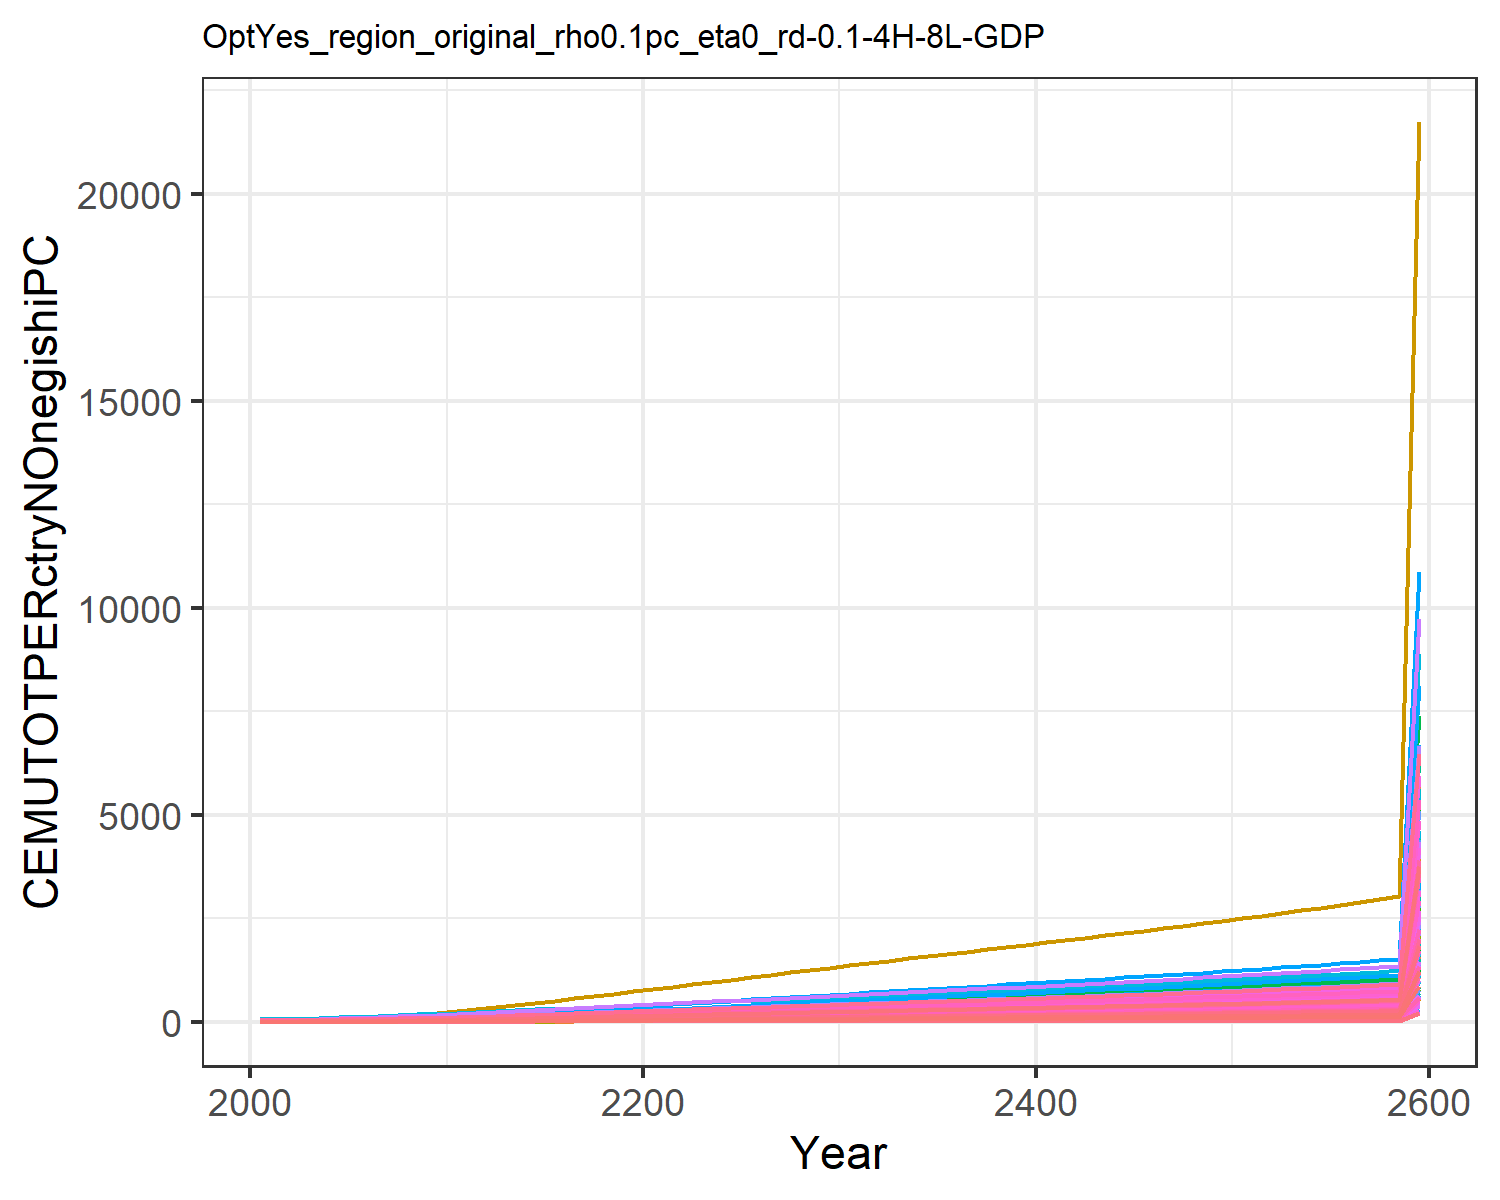

Data behind this chart, as committed beside it:
1.4779953488069966, 2.517208959635046, 4.658700205252486, 18.647131702112237, 9.017911542375288, 3.7352867630556976, 26.278795257021066, 29.205905369486054, 5.9567858294261535, 1.1685771275940409, 26.807752779485952, 1.5165520198965892, 1.423573642723329, 1.9770088509658736, 6.938748996665168, 12.453028449161883, 13.049711835625262, 4.899778535177935, 6.382383554541085, 4.243659915124978, 3.8791243062739316, 6.994985393343635, 8.058218048748717, 20.452832535313608
1.563, 3.148, 5.395, 23.61, 11.63, 4.288, 29.54, 32.43, 6.958, 1.23, 29.74, 1.724, 1.592, 2.158, 8.144, 15.67, 16.96, 5.69, 7.481, 5.288, 4.812, 8.937, 10.34, 24.24
1.83, 4.196, 7.111, 30.48, 15.26, 5.572, 35.72, 39.69, 9.287, 1.338, 36.37, 2.074, 1.877, 2.711, 10.94, 20.12, 22.4, 7.524, 10.02, 6.745, 6.109, 11.64, 13.52, 35.43
2.181, 5.549, 9.166, 38.25, 19.5, 7.11, 42.23, 47.28, 12.08, 1.48, 43.3, 2.528, 2.248, 3.436, 14.29, 25.16, 28.75, 9.72, 13.06, 8.446, 7.623, 14.8, 17.24, 50.03
2.631, 7.313, 11.57, 47.09, 24.32, 8.912, 49, 55.29, 15.34, 1.668, 50.62, 3.123, 2.735, 4.361, 18.2, 30.9, 35.98, 12.29, 16.61, 10.38, 9.348, 18.39, 21.47, 68.63
3.175, 9.431, 14.34, 56.61, 29.65, 10.98, 56.05, 63.74, 19.1, 1.896, 58.34, 3.838, 3.321, 5.477, 22.71, 37.07, 43.98, 15.25, 20.7, 12.53, 11.26, 22.37, 26.14, 91.01
3.806, 11.83, 17.48, 66.69, 35.5, 13.34, 63.26, 72.54, 23.36, 2.155, 66.38, 4.648, 3.985, 6.773, 27.83, 43.62, 52.76, 18.61, 25.35, 14.88, 13.35, 26.73, 31.28, 117
4.534, 14.57, 20.96, 77.39, 41.83, 15.94, 70.62, 81.61, 28.07, 2.454, 74.67, 5.579, 4.748, 8.265, 33.48, 50.57, 62.26, 22.32, 30.48, 17.43, 15.62, 31.46, 36.84, 146.9
5.356, 17.66, 24.74, 88.65, 48.61, 18.78, 78.13, 90.94, 33.21, 2.792, 83.2, 6.627, 5.608, 9.947, 39.64, 57.88, 72.43, 26.36, 36.07, 20.16, 18.05, 36.51, 42.79, 180.5
6.285, 21.31, 28.63, 101.3, 55.76, 21.69, 85.24, 99.94, 38.5, 3.193, 91.42, 7.867, 6.627, 11.85, 45.98, 66.09, 83.17, 30.52, 41.82, 23.05, 20.61, 41.85, 49.07, 218.5
7.286, 25.31, 32.76, 114.8, 63.39, 24.79, 92.49, 109.2, 44.1, 3.634, 99.87, 9.23, 7.748, 13.89, 52.71, 74.88, 94.61, 34.94, 47.92, 26.12, 23.35, 47.54, 55.77, 259.5
8.452, 29.52, 37.06, 126.3, 70.6, 28.01, 99.26, 117.8, 49.93, 4.099, 107.7, 10.66, 8.926, 16.28, 59.7, 82.36, 105.4, 39.53, 54.27, 29.03, 25.93, 52.92, 62.1, 307.1
9.59, 33.91, 42.01, 140.7, 79.34, 31.72, 107.9, 128.8, 56.67, 4.584, 117.8, 12.16, 10.16, 18.6, 67.77, 91.67, 118.6, 44.83, 61.59, 32.55, 29.06, 59.44, 69.78, 353.7
10.8, 38.53, 47.05, 154.7, 88.04, 35.5, 116.1, 139.3, 63.51, 5.096, 127.4, 13.74, 11.46, 21.08, 75.97, 100.8, 131.6, 50.21, 69.03, 36.06, 32.18, 65.94, 77.43, 403.2
12.07, 43.34, 52.16, 168.7, 96.77, 39.33, 124.1, 149.6, 70.46, 5.631, 136.8, 15.38, 12.81, 23.67, 84.31, 109.9, 144.7, 55.68, 76.59, 39.58, 35.31, 72.46, 85.11, 455.1
13.39, 48.3, 57.35, 182.5, 105.5, 43.22, 131.9, 159.7, 77.51, 6.183, 146, 17.08, 14.21, 26.36, 92.76, 118.9, 157.9, 61.23, 84.25, 43.12, 38.45, 79, 92.81, 508.9
14.74, 53.4, 62.6, 196.4, 114.3, 47.16, 139.5, 169.6, 84.64, 6.751, 155.1, 18.82, 15.65, 29.13, 101.3, 127.9, 171.1, 66.84, 92, 46.67, 41.6, 85.57, 100.6, 564.3
16.12, 58.58, 67.88, 210.2, 123.1, 51.12, 147.1, 179.5, 91.83, 7.33, 164.1, 20.6, 17.12, 31.95, 109.9, 136.9, 184.4, 72.5, 99.81, 50.23, 44.76, 92.15, 108.3, 620.8
17.53, 63.83, 73.19, 223.9, 132, 55.11, 154.6, 189.3, 99.05, 7.917, 173.1, 22.4, 18.6, 34.82, 118.6, 145.8, 197.6, 78.18, 107.7, 53.79, 47.93, 98.74, 116.1, 678.1
18.94, 69.12, 78.51, 237.6, 140.8, 59.1, 162, 199, 106.3, 8.509, 182, 24.21, 20.1, 37.71, 127.3, 154.7, 210.9, 83.87, 115.5, 57.35, 51.09, 105.3, 123.8, 736.1
20.32, 74.25, 83.76, 250.6, 149.3, 63.04, 169.3, 208.6, 113.4, 9.084, 190.7, 25.97, 21.56, 40.53, 135.8, 163.2, 223.6, 89.5, 123.3, 60.78, 54.13, 111.7, 131.3, 792.5
21.68, 79.24, 88.96, 263.2, 157.5, 66.94, 176.6, 218.2, 120.5, 9.646, 199.4, 27.69, 22.98, 43.28, 144.3, 171.4, 236, 95.06, 131, 64.11, 57.09, 117.8, 138.6, 847.8
23.05, 84.09, 94.17, 276.1, 165.9, 70.86, 183.9, 227.7, 127.6, 10.19, 208.1, 29.36, 24.36, 46.09, 152.8, 179.8, 248.7, 100.6, 138.7, 67.51, 60.1, 124.1, 145.9, 904.1
24.44, 89.07, 99.38, 289.1, 174.4, 74.77, 191.1, 237.2, 134.7, 10.75, 216.8, 31.07, 25.79, 48.93, 161.3, 188.2, 261.4, 106.2, 146.4, 70.92, 63.13, 130.4, 153.4, 961
25.84, 94.1, 104.6, 302.1, 182.8, 78.68, 198.2, 246.6, 141.8, 11.32, 225.4, 32.81, 27.23, 51.77, 169.8, 196.7, 274.1, 111.8, 154.1, 74.34, 66.17, 136.7, 160.8, 1018
27.28, 99.24, 109.8, 315.7, 191.6, 82.64, 205.6, 256.4, 149, 11.9, 234.4, 34.58, 28.7, 54.7, 178.4, 205.5, 287.2, 117.4, 161.9, 77.87, 69.3, 143.2, 168.5, 1077
28.7, 104.3, 115.1, 329, 200.2, 86.56, 213, 266.1, 156.1, 12.48, 243.2, 36.34, 30.16, 57.59, 186.9, 214.2, 300.2, 123, 169.6, 81.36, 72.4, 149.7, 176.1, 1135
30.1, 109.4, 120.2, 342.2, 208.7, 90.45, 220.2, 275.6, 163.1, 13.05, 251.9, 38.08, 31.61, 60.44, 195.4, 222.8, 313, 128.6, 177.3, 84.8, 75.45, 156, 183.6, 1192
31.49, 114.4, 125.3, 355.2, 217.2, 94.3, 227.3, 285.2, 170.1, 13.62, 260.6, 39.81, 33.05, 63.26, 203.7, 231.3, 325.7, 134.1, 184.9, 88.21, 78.48, 162.3, 191, 1249
32.86, 119.3, 130.4, 368.2, 225.6, 98.12, 234.5, 294.6, 177, 14.18, 269.3, 41.53, 34.47, 66.04, 212.1, 239.8, 338.3, 139.5, 192.4, 91.6, 81.49, 168.6, 198.4, 1305
34.24, 124.3, 135.6, 381.3, 234.1, 102, 241.8, 304.4, 184.1, 14.76, 278.2, 43.26, 35.92, 68.85, 220.5, 248.3, 351.2, 145.1, 200.1, 95.06, 84.56, 175, 206, 1361
35.63, 129.4, 140.8, 394.6, 242.8, 105.9, 249.3, 314.4, 191.2, 15.33, 287.3, 45.01, 37.37, 71.67, 229, 257, 364.2, 150.7, 207.8, 98.56, 87.67, 181.5, 213.6, 1418
37, 134.3, 145.9, 407.8, 251.3, 109.8, 256.7, 324.2, 198.2, 15.9, 296.2, 46.72, 38.8, 74.44, 237.5, 265.6, 377, 156.2, 215.4, 102, 90.74, 187.8, 221.1, 1474
38.36, 139.2, 151, 420.8, 259.8, 113.6, 264, 333.9, 205.2, 16.46, 305.1, 48.42, 40.22, 77.19, 245.8, 274.1, 389.8, 161.7, 223, 105.4, 93.77, 194.1, 228.6, 1529
39.7, 144, 156.1, 433.9, 268.2, 117.5, 271.3, 343.7, 212.1, 17.01, 314, 50.1, 41.63, 79.91, 254.1, 282.6, 402.5, 167.1, 230.5, 108.8, 96.8, 200.4, 236, 1584
41.05, 148.8, 161.2, 447, 276.7, 121.3, 278.6, 353.5, 219.1, 17.57, 323, 51.78, 43.03, 82.63, 262.4, 291.2, 415.2, 172.6, 238.1, 112.3, 99.83, 206.7, 243.4, 1639
42.39, 153.7, 166.3, 460.1, 285.2, 125.1, 286, 363.4, 226, 18.12, 332, 53.46, 44.43, 85.34, 270.7, 299.8, 427.9, 178, 245.6, 115.7, 102.9, 213.1, 250.9, 1694
43.73, 158.5, 171.4, 473.4, 293.7, 129, 293.5, 373.4, 233, 18.67, 341.1, 55.13, 45.84, 88.05, 279.1, 308.4, 440.7, 183.5, 253.2, 119.1, 105.9, 219.4, 258.4, 1749
45.08, 163.3, 176.5, 486.7, 302.3, 132.8, 301.1, 383.4, 240, 19.23, 350.3, 56.81, 47.24, 90.77, 287.5, 317.1, 453.6, 189, 260.8, 122.6, 109, 225.8, 265.9, 1804
46.43, 168.1, 181.6, 500.2, 310.9, 136.7, 308.7, 393.6, 247, 19.79, 359.6, 58.5, 48.66, 93.5, 296, 325.9, 466.6, 194.6, 268.5, 126.1, 112.1, 232.3, 273.6, 1859
47.79, 172.9, 186.8, 513.8, 319.7, 140.7, 316.4, 404, 254.2, 20.35, 369, 60.19, 50.08, 96.24, 304.5, 334.8, 479.8, 200.2, 276.2, 129.6, 115.3, 238.8, 281.3, 1915
49.16, 177.8, 192.1, 527.6, 328.5, 144.6, 324.2, 414.5, 261.3, 20.92, 378.6, 61.89, 51.5, 98.99, 313.1, 343.8, 493.1, 205.8, 284, 133.2, 118.4, 245.4, 289, 1971
50.54, 182.7, 197.4, 541.5, 337.4, 148.6, 332.1, 425.1, 268.6, 21.48, 388.3, 63.61, 52.94, 101.8, 321.8, 352.9, 506.5, 211.5, 291.9, 136.8, 121.6, 252, 296.9, 2027
51.93, 187.6, 202.7, 555.6, 346.5, 152.7, 340.1, 435.9, 275.9, 22.06, 398.1, 65.33, 54.4, 104.6, 330.6, 362.2, 520.1, 217.3, 299.9, 140.5, 124.9, 258.8, 304.9, 2084
53.34, 192.6, 208.2, 569.9, 355.6, 156.8, 348.3, 446.9, 283.4, 22.64, 408.1, 67.08, 55.86, 107.4, 339.5, 371.5, 533.9, 223.2, 307.9, 144.2, 128.2, 265.6, 312.9, 2141
54.76, 197.6, 213.6, 584.5, 364.9, 160.9, 356.6, 458, 290.9, 23.23, 418.3, 68.84, 57.34, 110.2, 348.5, 381, 547.8, 229.1, 316.1, 147.9, 131.5, 272.5, 321.1, 2199
56.19, 202.7, 219.2, 599.2, 374.3, 165.1, 365, 469.3, 298.5, 23.82, 428.6, 70.62, 58.84, 113.1, 357.6, 390.7, 562, 235.1, 324.4, 151.7, 134.9, 279.5, 329.4, 2258
57.65, 207.8, 224.9, 614.2, 383.9, 169.4, 373.5, 480.9, 306.3, 24.42, 439.2, 72.42, 60.36, 116, 366.9, 400.5, 576.4, 241.2, 332.8, 155.6, 138.3, 286.7, 337.9, 2317
59.12, 213, 230.6, 629.4, 393.7, 173.7, 382.2, 492.6, 314.1, 25.03, 449.9, 74.25, 61.9, 119, 376.3, 410.4, 591.1, 247.3, 341.3, 159.5, 141.8, 293.9, 346.4, 2377
60.62, 218.3, 236.4, 644.9, 403.6, 178.1, 391.1, 504.6, 322.1, 25.65, 460.8, 76.1, 63.46, 122, 385.9, 420.6, 606, 253.6, 350, 163.5, 145.4, 301.3, 355.1, 2438
62.14, 223.6, 242.3, 660.7, 413.6, 182.6, 400.1, 516.8, 330.2, 26.27, 471.9, 77.98, 65.05, 125, 395.6, 430.9, 621.1, 260, 358.8, 167.6, 149, 308.8, 364, 2500
63.68, 229, 248.3, 676.7, 423.9, 187.2, 409.2, 529.2, 338.5, 26.91, 483.2, 79.89, 66.66, 128.1, 405.6, 441.4, 636.6, 266.5, 367.8, 171.8, 152.7, 316.5, 373.1, 2563
65.25, 234.5, 254.5, 693.1, 434.3, 191.8, 418.6, 541.8, 346.9, 27.56, 494.7, 81.82, 68.29, 131.3, 415.6, 452.1, 652.3, 273.1, 377, 176, 156.4, 324.2, 382.3, 2627
66.84, 240.1, 260.7, 709.8, 445, 196.6, 428.1, 554.8, 355.5, 28.22, 506.5, 83.79, 69.96, 134.4, 425.9, 463, 668.3, 279.9, 386.3, 180.3, 160.3, 332.2, 391.6, 2692
68.47, 245.7, 267.1, 726.7, 455.8, 201.4, 437.7, 567.9, 364.2, 28.89, 518.5, 85.79, 71.65, 137.7, 436.3, 474.1, 684.6, 286.7, 395.7, 184.7, 164.2, 340.2, 401.2, 2759
70.12, 251.5, 273.5, 744.1, 466.9, 206.3, 447.6, 581.4, 373.1, 29.57, 530.8, 87.83, 73.37, 141, 447, 485.5, 701.3, 293.7, 405.4, 189.2, 168.1, 348.5, 410.9, 2826
71.8, 257.3, 280.1, 761.7, 478.2, 211.3, 457.7, 595.1, 382.1, 30.27, 543.3, 89.9, 75.13, 144.3, 457.9, 497, 718.2, 300.8, 415.2, 193.7, 172.2, 356.9, 420.9, 2894
73.51, 263.3, 286.9, 779.7, 489.7, 216.4, 467.9, 609.1, 391.4, 30.97, 556, 92.01, 76.92, 147.7, 468.9, 508.8, 735.5, 308.1, 425.3, 198.4, 176.3, 365.4, 431, 2964
75.26, 269.4, 293.7, 798.1, 501.4, 221.6, 478.4, 623.4, 400.8, 31.7, 569.1, 94.16, 78.74, 151.2, 480.3, 520.9, 753.2, 315.5, 435.5, 203.1, 180.5, 374.2, 441.4, 3036
538.6, 1928, 2102, 5712, 3589, 1586, 3424, 4462, 2869, 226.8, 4073, 673.9, 563.5, 1082, 3437, 3728, 5391, 2258, 3117, 1454, 1292, 2678, 3159, 21725
